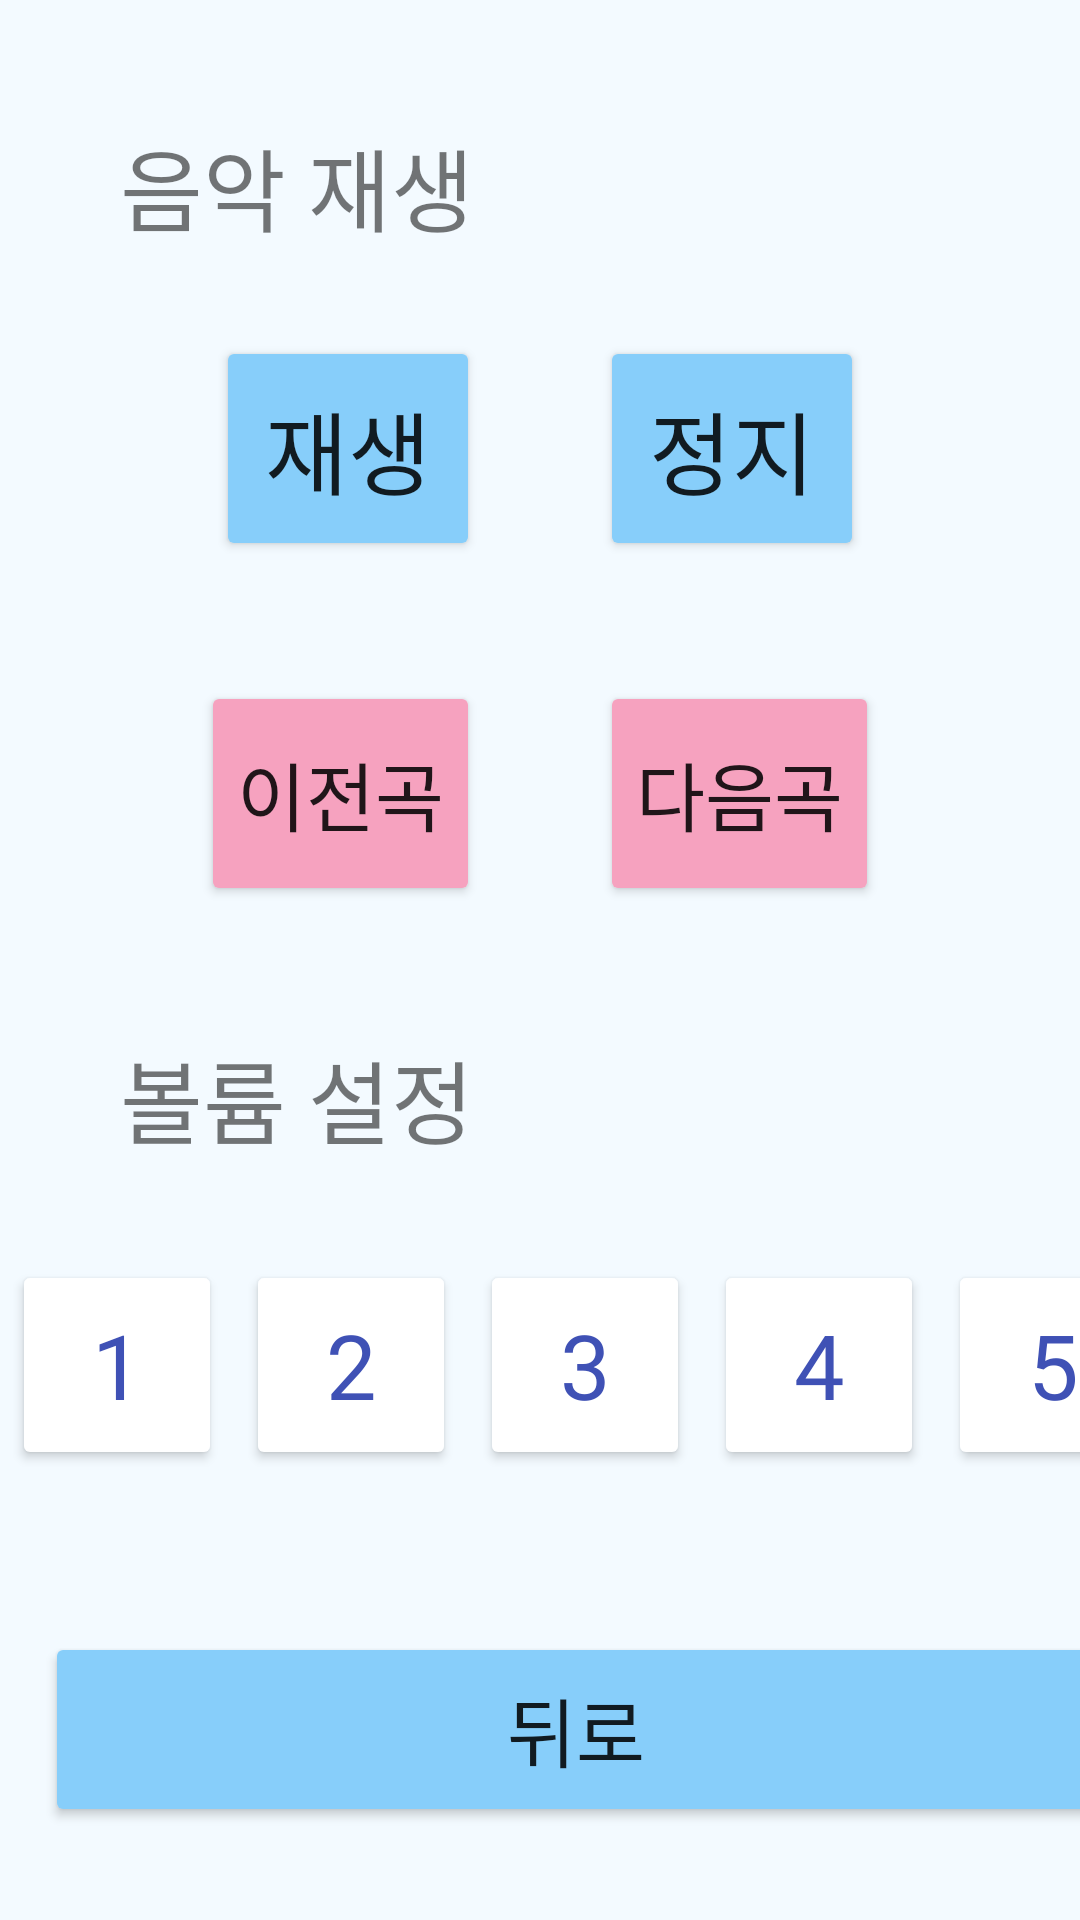

Layout XML and referenced resources for this Android screen:
<!-- AndroidManifest.xml: application theme Theme.MaterialComponents.DayNight.NoActionBar -->
<!-- res/layout/activity_music.xml -->
<?xml version="1.0" encoding="utf-8"?>
<LinearLayout xmlns:android="http://schemas.android.com/apk/res/android"
    xmlns:app="http://schemas.android.com/apk/res-auto"
    xmlns:tools="http://schemas.android.com/tools"
    android:layout_width="match_parent"
    android:layout_height="match_parent"
    android:orientation="vertical"
    android:background="@color/skyyy"
    tools:context=".activity_temp">

    <LinearLayout
        android:layout_width="wrap_content"
        android:layout_height="wrap_content"
        android:layout_marginTop="40dp"
        android:layout_marginLeft="40dp"
        android:orientation="horizontal">

        <TextView
            android:id="@+id/mu1"
            android:layout_width="134dp"
            android:layout_height="52dp"
            android:fontFamily="@font/maple"
            android:text="음악 재생"
            android:textSize="30dp"></TextView>


    </LinearLayout>


    <LinearLayout
        android:layout_width="wrap_content"
        android:layout_height="wrap_content"
        android:layout_gravity="center"
        android:orientation="horizontal">

        <Button
            android:id="@+id/music_on"
            android:layout_width="wrap_content"
            android:layout_height="75dp"
            android:layout_margin="20dp"
            android:backgroundTint="@color/blue2"
            android:fontFamily="@font/maple"
            android:onClick="onClick"
            android:text="재생"
            android:textSize="30dp"
            tools:ignore="OnClick">

        </Button>

        <Button
            android:id="@+id/music_off"
            android:layout_width="wrap_content"
            android:layout_height="75dp"
            android:layout_margin="20dp"
            android:backgroundTint="@color/blue2"
            android:fontFamily="@font/maple"
            android:onClick="onClick"
            android:text="정지"
            android:textSize="30dp"
            tools:ignore="OnClick">

        </Button>


    </LinearLayout>



    <LinearLayout
        android:layout_width="wrap_content"
        android:layout_height="107dp"
        android:layout_gravity="center"

        android:orientation="horizontal">

        <Button
            android:id="@+id/back_music"
            android:layout_width="wrap_content"
            android:layout_height="75dp"
            android:layout_margin="20dp"
            android:backgroundTint="@color/p1"
            android:fontFamily="@font/maple"
            android:onClick="onClick"
            android:text="이전곡"
            android:textSize="25dp"
            tools:ignore="OnClick">

        </Button>


        <Button
            android:id="@+id/next_music"
            android:layout_width="wrap_content"
            android:layout_height="75dp"
            android:layout_margin="20dp"
            android:backgroundTint="@color/p1"
            android:fontFamily="@font/maple"
            android:onClick="onClick"
            android:text="다음곡"
            android:textSize="25dp"
            tools:ignore="OnClick">

        </Button>

    </LinearLayout>


    <LinearLayout
        android:layout_width="wrap_content"
        android:layout_height="wrap_content"
        android:layout_marginLeft="40dp"
        android:layout_marginTop="30dp"
        android:layout_marginBottom="20dp"
        android:orientation="horizontal">
        <TextView
            android:layout_width="134dp"
            android:layout_height="52dp"
            android:fontFamily="@font/maple"
            android:id="@+id/mu2"
            android:text="볼륨 설정"
            android:textSize="30dp"></TextView>
    </LinearLayout>

    <LinearLayout
        android:layout_width="wrap_content"
        android:layout_height="wrap_content"
        android:layout_gravity="center"
        android:orientation="horizontal">


        <Button
            android:id="@+id/vButton1"
            android:layout_width="70dp"
            android:layout_height="70dp"
            android:backgroundTint="@color/white"
            android:textColor="@color/blue3"
            android:fontFamily="@font/maple"
            android:onClick="onClick"
            android:text="1"
            android:textSize="30dp"
            android:layout_margin="4dp"
            tools:ignore="OnClick">
        </Button>
        <Button
            android:id="@+id/vButton2"
            android:layout_width="70dp"
            android:layout_height="70dp"
            android:backgroundTint="@color/white"
            android:textColor="@color/blue3"
            android:fontFamily="@font/maple"
            android:onClick="onClick"
            android:text="2"
            android:textSize="30dp"
            android:layout_margin="4dp"
            tools:ignore="OnClick">
        </Button>
        <Button
            android:id="@+id/vButton3"
            android:layout_width="70dp"
            android:layout_height="70dp"
            android:backgroundTint="@color/white"
            android:textColor="@color/blue3"
            android:fontFamily="@font/maple"
            android:onClick="onClick"
            android:text="3"
            android:textSize="30dp"
            android:layout_margin="4dp"
            tools:ignore="OnClick">
        </Button>
        <Button
            android:id="@+id/vButton4"
            android:layout_width="70dp"
            android:layout_height="70dp"
            android:backgroundTint="@color/white"
            android:textColor="@color/blue3"
            android:fontFamily="@font/maple"
            android:onClick="onClick"
            android:text="4"
            android:textSize="30dp"
            android:layout_margin="4dp"
            tools:ignore="OnClick">
        </Button>
        <Button
            android:id="@+id/vButton5"
            android:layout_width="70dp"
            android:layout_height="70dp"
            android:backgroundTint="@color/white"
            android:textColor="@color/blue3"
            android:fontFamily="@font/maple"
            android:onClick="onClick"
            android:text="5"
            android:textSize="30dp"
            android:layout_margin="4dp"
            tools:ignore="OnClick">
        </Button>



    </LinearLayout>

    <LinearLayout
        android:layout_width="wrap_content"
        android:layout_height="wrap_content"
        android:layout_gravity="center"
        android:layout_marginTop="40dp">

        <Button
            android:id="@+id/back3"
            android:layout_width="354dp"
            android:layout_height="65dp"
            android:layout_marginLeft="15dp"
            android:layout_marginTop="10dp"
            android:layout_marginRight="15dp"
            android:backgroundTint="@color/blue2"
            android:fontFamily="@font/maple"
            android:onClick="onClick"
            android:text="뒤로"
            android:textSize="25dp"
            tools:ignore="OnClick" />



    </LinearLayout>



</LinearLayout>
<!-- resources referenced by this layout -->
<resources>
  <color name="blue2">#87cefa</color>
  <color name="blue3">#3F51B5</color>
  <color name="p1">#F6A2BF</color>
  <color name="skyyy"> #f3faff</color>
  <color name="white">#FFFFFFFF</color>
</resources>
